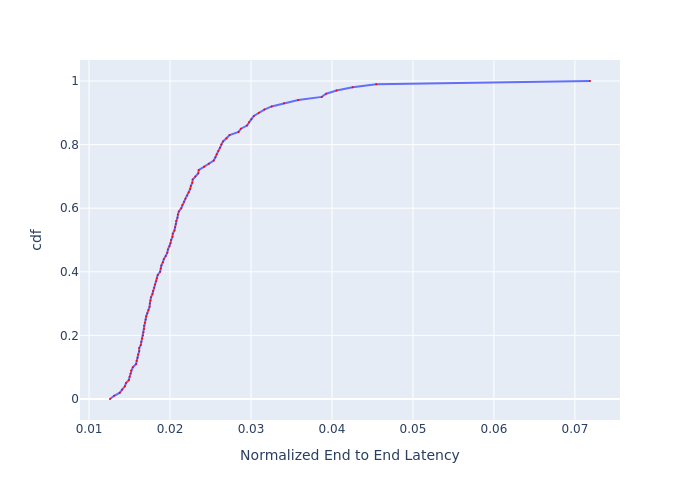

The file beside this chart, header and first rows:
, cdf, Normalized End to End Latency
0, 0.0, 0.01259
1, 0.01, 0.0131
2, 0.02, 0.0138
3, 0.03, 0.01408
4, 0.04, 0.01442
5, 0.05, 0.01457
6, 0.06, 0.01492
7, 0.07, 0.01501
8, 0.08, 0.01513
9, 0.09, 0.01519
10, 0.1, 0.01541
11, 0.11, 0.01581
12, 0.12, 0.01588
13, 0.13, 0.016
14, 0.14, 0.01607
15, 0.15, 0.0162
16, 0.16, 0.0162
17, 0.17, 0.01639
18, 0.18, 0.01646
19, 0.19, 0.01656
20, 0.2, 0.01666
21, 0.21, 0.01672
22, 0.22, 0.01679
23, 0.23, 0.01679
24, 0.24, 0.01689
25, 0.25, 0.01699
26, 0.26, 0.01706
27, 0.27, 0.0172
28, 0.28, 0.01734
29, 0.29, 0.01747
30, 0.3, 0.01751
31, 0.31, 0.01758
32, 0.32, 0.01765
33, 0.33, 0.01783
34, 0.34, 0.0179
35, 0.35, 0.01804
36, 0.36, 0.01815
37, 0.37, 0.0183
38, 0.38, 0.01837
39, 0.39, 0.01848
40, 0.4, 0.01878
41, 0.41, 0.01885
42, 0.42, 0.01893
43, 0.43, 0.01912
44, 0.44, 0.01924
45, 0.45, 0.01947
46, 0.46, 0.01966
47, 0.47, 0.01974
48, 0.48, 0.01994
49, 0.49, 0.02006
50, 0.5, 0.02014
51, 0.51, 0.0203
52, 0.52, 0.02034
53, 0.53, 0.02055
54, 0.54, 0.02063
55, 0.55, 0.02071
56, 0.56, 0.02075
57, 0.57, 0.02092
58, 0.58, 0.02096
59, 0.59, 0.02109
... 41 more rows
